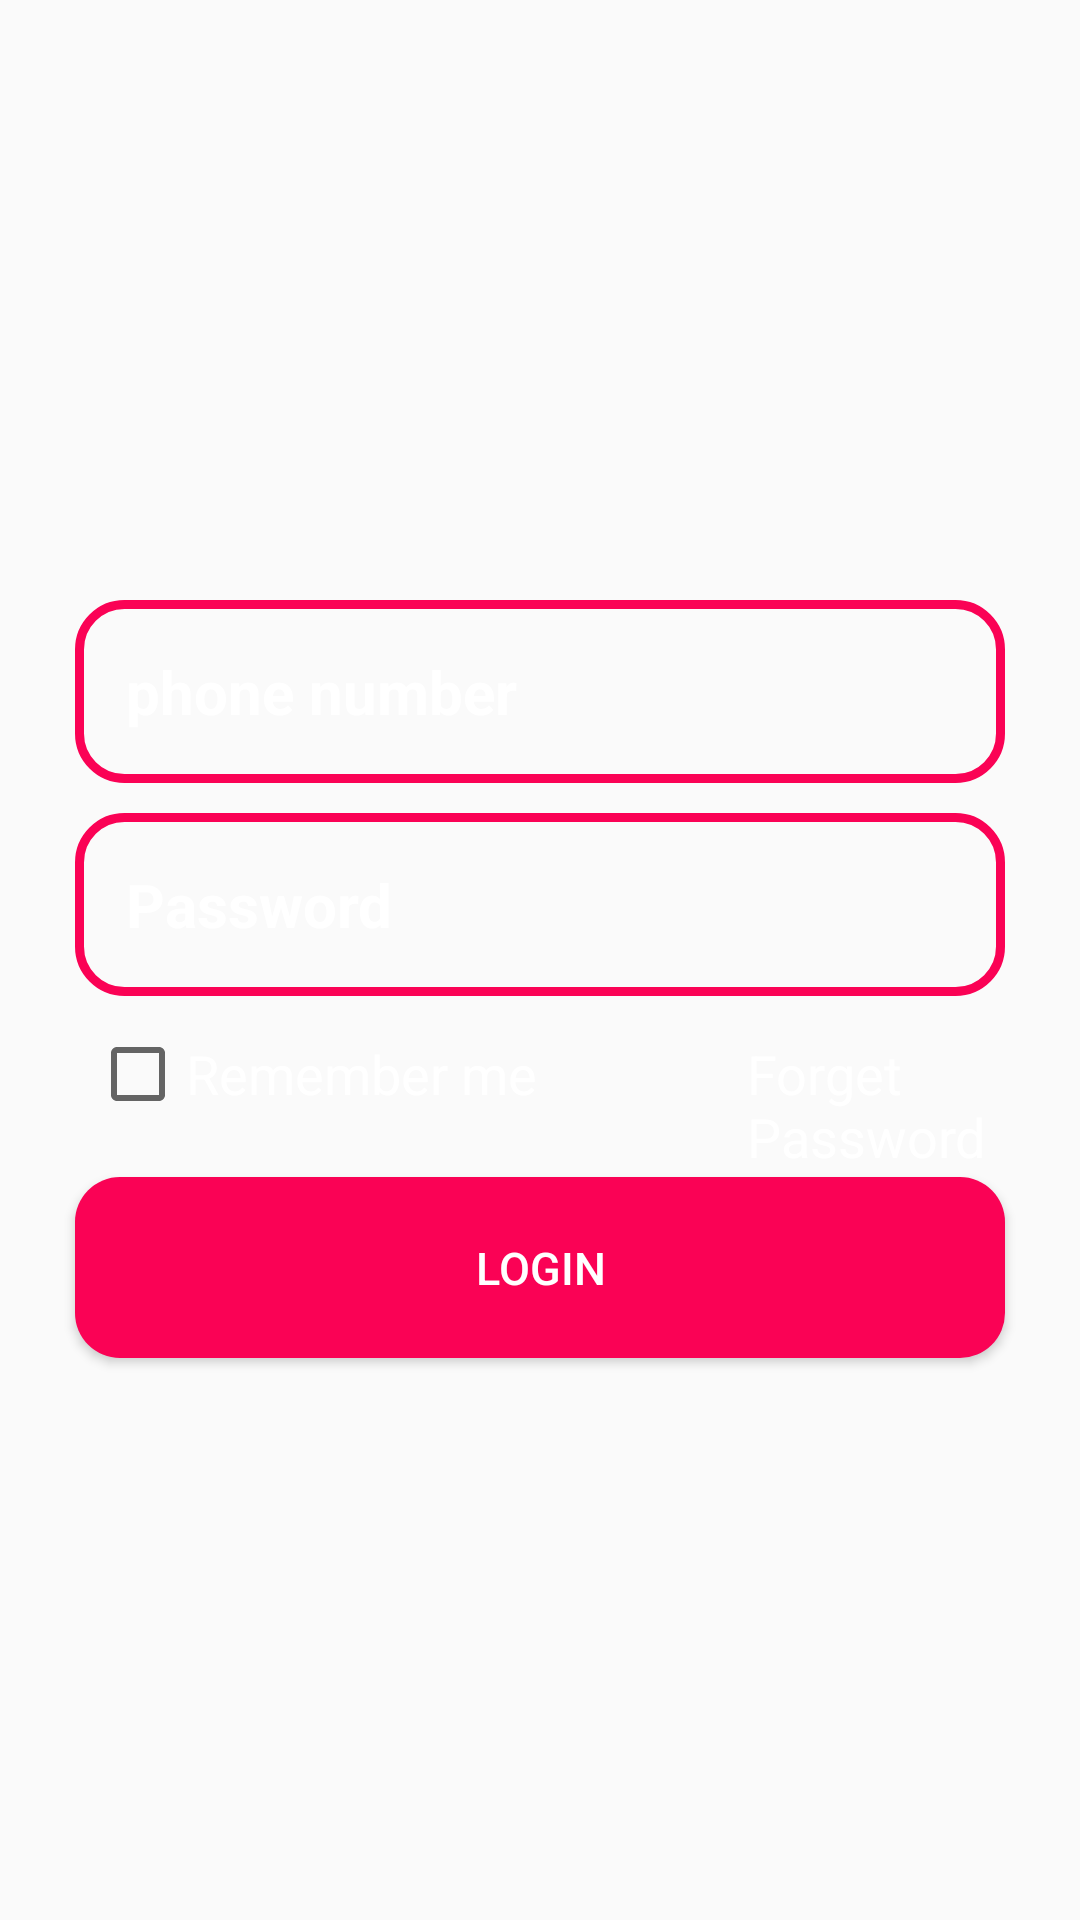

Produce the Android XML layout that renders to this screen, including the resource entries it uses.
<!-- AndroidManifest.xml: activity theme Theme.AppCompat.Light.NoActionBar -->
<!-- res/layout/activity_login.xml -->
<?xml version="1.0" encoding="utf-8"?>
<RelativeLayout xmlns:android="http://schemas.android.com/apk/res/android"
    xmlns:app="http://schemas.android.com/apk/res-auto"
    xmlns:tools="http://schemas.android.com/tools"
    android:layout_width="match_parent"
    android:layout_height="match_parent"
    android:background="@drawable/login"
    tools:context=".LoginActivity">

    <ImageView
        android:id="@+id/login_applogo"
        android:layout_width="300dp"
        android:layout_height="100dp"
        android:layout_marginTop="100dp"
        android:layout_centerHorizontal="true"
        android:src="@drawable/applogo"/>
    <EditText
        android:id="@+id/login_phone_field"
        android:layout_width="match_parent"
        android:layout_height="wrap_content"
        android:layout_below="@+id/login_applogo"
        android:padding="17dp"
        android:layout_marginLeft="25dp"
        android:layout_marginRight="25dp"
        android:background="@drawable/input_button"
        android:hint="phone number"
        android:textColorHint="@color/white"
        android:textSize="20dp"
        android:textStyle="bold"
        android:layout_centerHorizontal="true"

        />
    <EditText
        android:id="@+id/login_password_feild"
        android:layout_width="match_parent"
        android:layout_height="wrap_content"
        android:layout_below="@+id/login_phone_field"
        android:padding="17dp"
        android:layout_marginLeft="25dp"
        android:layout_marginRight="25dp"
        android:layout_marginTop="10dp"
        android:background="@drawable/input_button"
        android:hint="Password"
        android:textColorHint="@color/white"
        android:textSize="20dp"
        android:textStyle="bold"
        android:layout_centerHorizontal="true"
        />
    <LinearLayout
        android:id="@+id/linear_layout_1"
        android:layout_width="match_parent"
        android:layout_height="wrap_content"
        android:orientation="horizontal"
        android:layout_below="@id/login_password_feild"
        android:layout_marginTop="10dp"
        >
        <CheckBox
            android:id="@+id/remember_me"
            android:layout_width="wrap_content"
            android:layout_height="wrap_content"
            android:contextClickable="true"
            android:text="Remember me"
            android:textColor="@color/white"
            android:textSize="18dp"
            android:layout_marginLeft="30dp"
            />
        <TextView
            android:id="@+id/forget_password"
            android:layout_width="wrap_content"
            android:layout_height="wrap_content"
            android:text="Forget Password"
            android:textColor="@color/white"
            android:textSize="18dp"
            android:layout_marginLeft="70dp"
            />
    </LinearLayout>

    <Button
        android:id="@+id/main_login"
        android:layout_width="match_parent"
        android:layout_height="wrap_content"
        android:layout_below="@id/linear_layout_1"
        android:layout_marginLeft="25dp"
        android:layout_marginRight="25dp"
        android:background="@drawable/button"
        android:layout_marginTop="5dp"
        android:layout_marginBottom="15dp"
        android:padding="20dp"
        android:text="login"
        android:textSize="15dp"
        android:textColor="@color/white"

        />
</RelativeLayout>
<!-- resources referenced by this layout -->
<resources>
  <color name="white">#FFFFFFFF</color>
  <!-- drawable button (drawable) -->
  <?xml version="1.0" encoding="utf-8"?>
  <shape xmlns:android="http://schemas.android.com/apk/res/android">
      <solid
          android:color="@color/darkpink">
  
      </solid>
      <corners
          android:radius="15dp"></corners>
  
  </shape>
  <!-- drawable input_button (drawable) -->
  <?xml version="1.0" encoding="utf-8"?>
  <shape xmlns:android="http://schemas.android.com/apk/res/android">
  
      <stroke
          android:color="@color/darkpink"
          android:width="3dp"></stroke>
      <corners
          android:radius="15dp"></corners>
  </shape>
  <color name="darkpink">#FA0255</color>
</resources>
